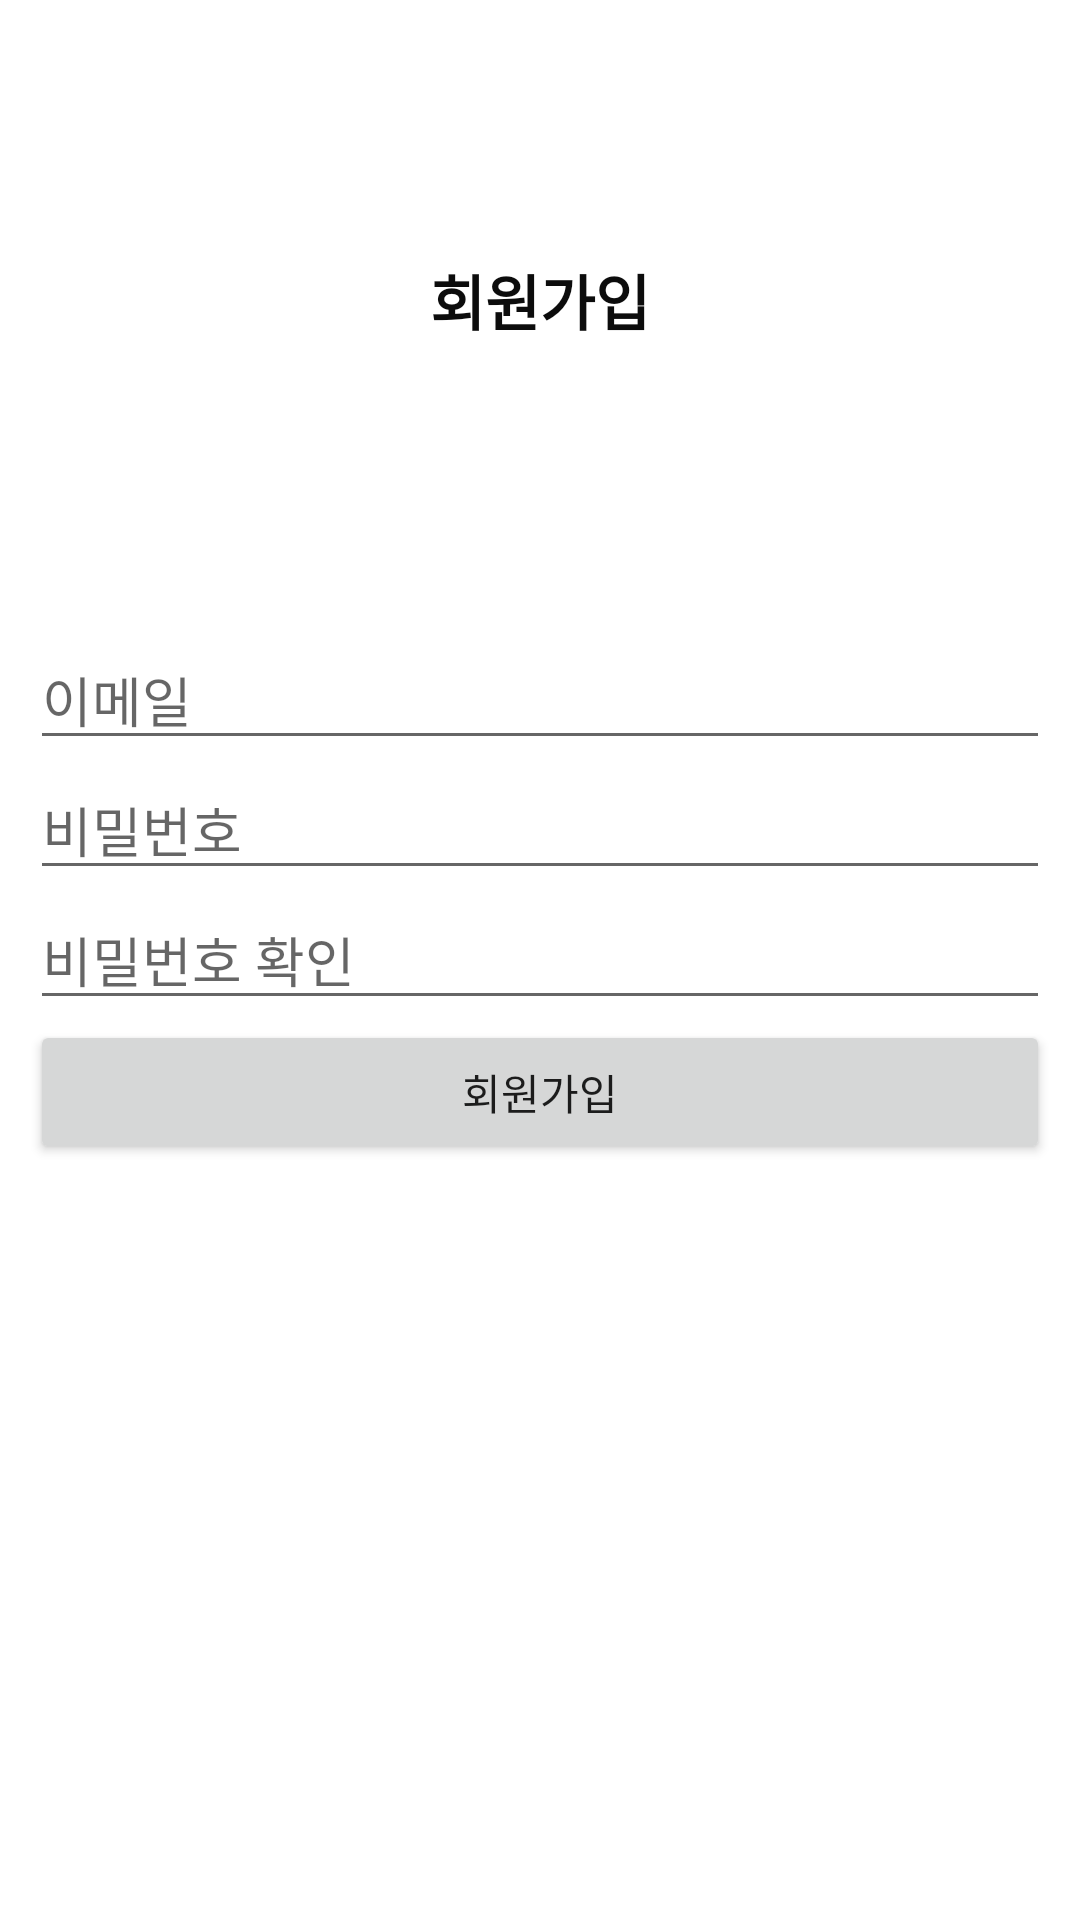

Reconstruct the res/layout file that produces this screen, plus the resources it refers to.
<!-- AndroidManifest.xml: application theme Theme.Dowon_practice -->
<!-- res/layout/activity_sign_up.xml -->
<?xml version="1.0" encoding="utf-8"?>
<LinearLayout xmlns:android="http://schemas.android.com/apk/res/android"
    android:layout_width="match_parent"
    android:layout_height="match_parent"
    android:orientation="vertical">

    <TextView
        android:id="@+id/textView"
        android:layout_width="match_parent"
        android:layout_height="200dp"
        android:gravity="center"
        android:text="회원가입"
        android:textColor="#0C0C0C"
        android:textSize="20sp"
        android:textStyle="bold" />

    <LinearLayout
        android:layout_width="match_parent"
        android:layout_height="match_parent"
        android:layout_marginBottom="5dp"
        android:orientation="vertical"
        android:padding="10dp">

        <EditText
            android:id="@+id/emailEditText"
            android:layout_width="match_parent"
            android:layout_height="wrap_content"
            android:ems="10"
            android:hint="이메일"
            android:inputType="textEmailAddress" />

        <EditText
            android:id="@+id/passwordEditText"
            android:layout_width="match_parent"
            android:layout_height="wrap_content"
            android:ems="10"
            android:hint="비밀번호"
            android:inputType="textPassword" />

        <EditText
            android:id="@+id/passwordCheckEditText"
            android:layout_width="match_parent"
            android:layout_height="wrap_content"
            android:ems="10"
            android:hint="비밀번호 확인"
            android:inputType="numberPassword" />

        <Button
            android:id="@+id/signUpButton"
            android:layout_width="match_parent"
            android:layout_height="wrap_content"
            android:text="회원가입" />
    </LinearLayout>

</LinearLayout>
<!-- resources referenced by this layout -->
<resources>
  <style name="Theme.Dowon_practice" parent="Theme.MaterialComponents.DayNight.DarkActionBar">
          
          <item name="colorPrimary">@color/purple_500</item>
          <item name="colorPrimaryVariant">@color/purple_700</item>
          <item name="colorOnPrimary">@color/white</item>
          
          <item name="colorSecondary">@color/teal_200</item>
          <item name="colorSecondaryVariant">@color/teal_700</item>
          <item name="colorOnSecondary">@color/black</item>
          
          <item name="android:statusBarColor">?attr/colorPrimaryVariant</item>
          
      </style>
  <!-- not gathered from this repository: default colours our renderer supplied (Android Studio template values) -->
  <color name="purple_500">#FF6200EE</color>
  <color name="purple_700">#FF3700B3</color>
  <color name="teal_200">#FF03DAC5</color>
  <color name="teal_700">#FF018786</color>
  <color name="black">#FF000000</color>
  <color name="white">#FFFFFFFF</color>
</resources>
